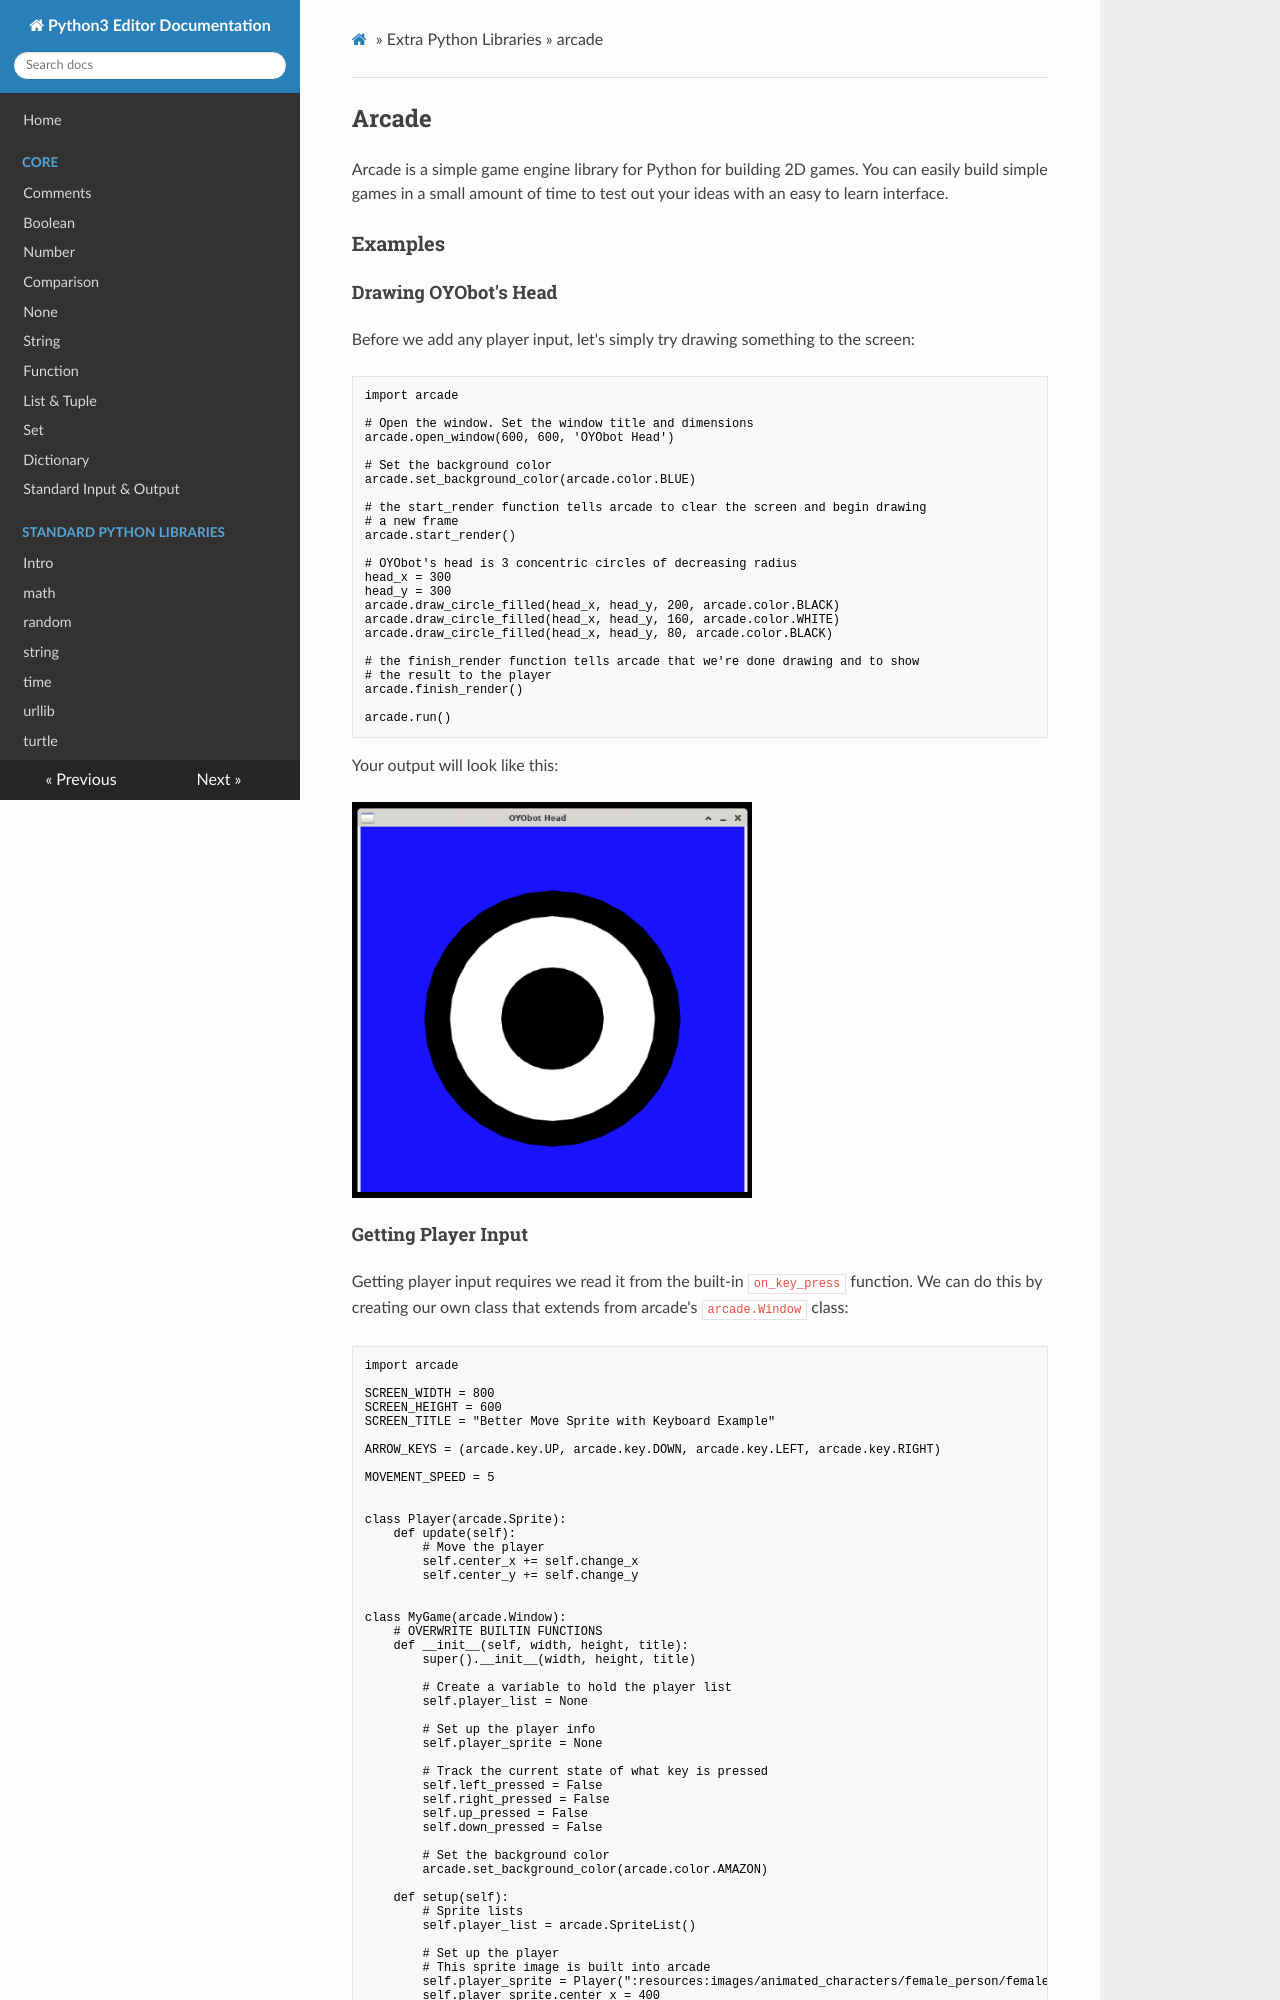

repository: oyoclass/python3-doc · page: extralibs/arcade/index.html · generator: mkdocs

## Arcade

Arcade is a simple game engine library for Python for building 2D games. You can easily build simple games in a small amount of time to test out your ideas with an easy to learn interface.

### Examples

#### Drawing OYObot's Head

Before we add any player input, let's simply try drawing something to the screen:

```python
import arcade

# Open the window. Set the window title and dimensions
arcade.open_window(600, 600, 'OYObot Head')

# Set the background color
arcade.set_background_color(arcade.color.BLUE)

# the start_render function tells arcade to clear the screen and begin drawing
# a new frame
arcade.start_render()

# OYObot's head is 3 concentric circles of decreasing radius
head_x = 300
head_y = 300
arcade.draw_circle_filled(head_x, head_y, 200, arcade.color.BLACK)
arcade.draw_circle_filled(head_x, head_y, 160, arcade.color.WHITE)
arcade.draw_circle_filled(head_x, head_y, 80, arcade.color.BLACK)

# the finish_render function tells arcade that we're done drawing and to show
# the result to the player
arcade.finish_render()

arcade.run()
```

Your output will look like this:

<img src="../../assets/img/arcade-oyobot-head.png" width="400px"/>
